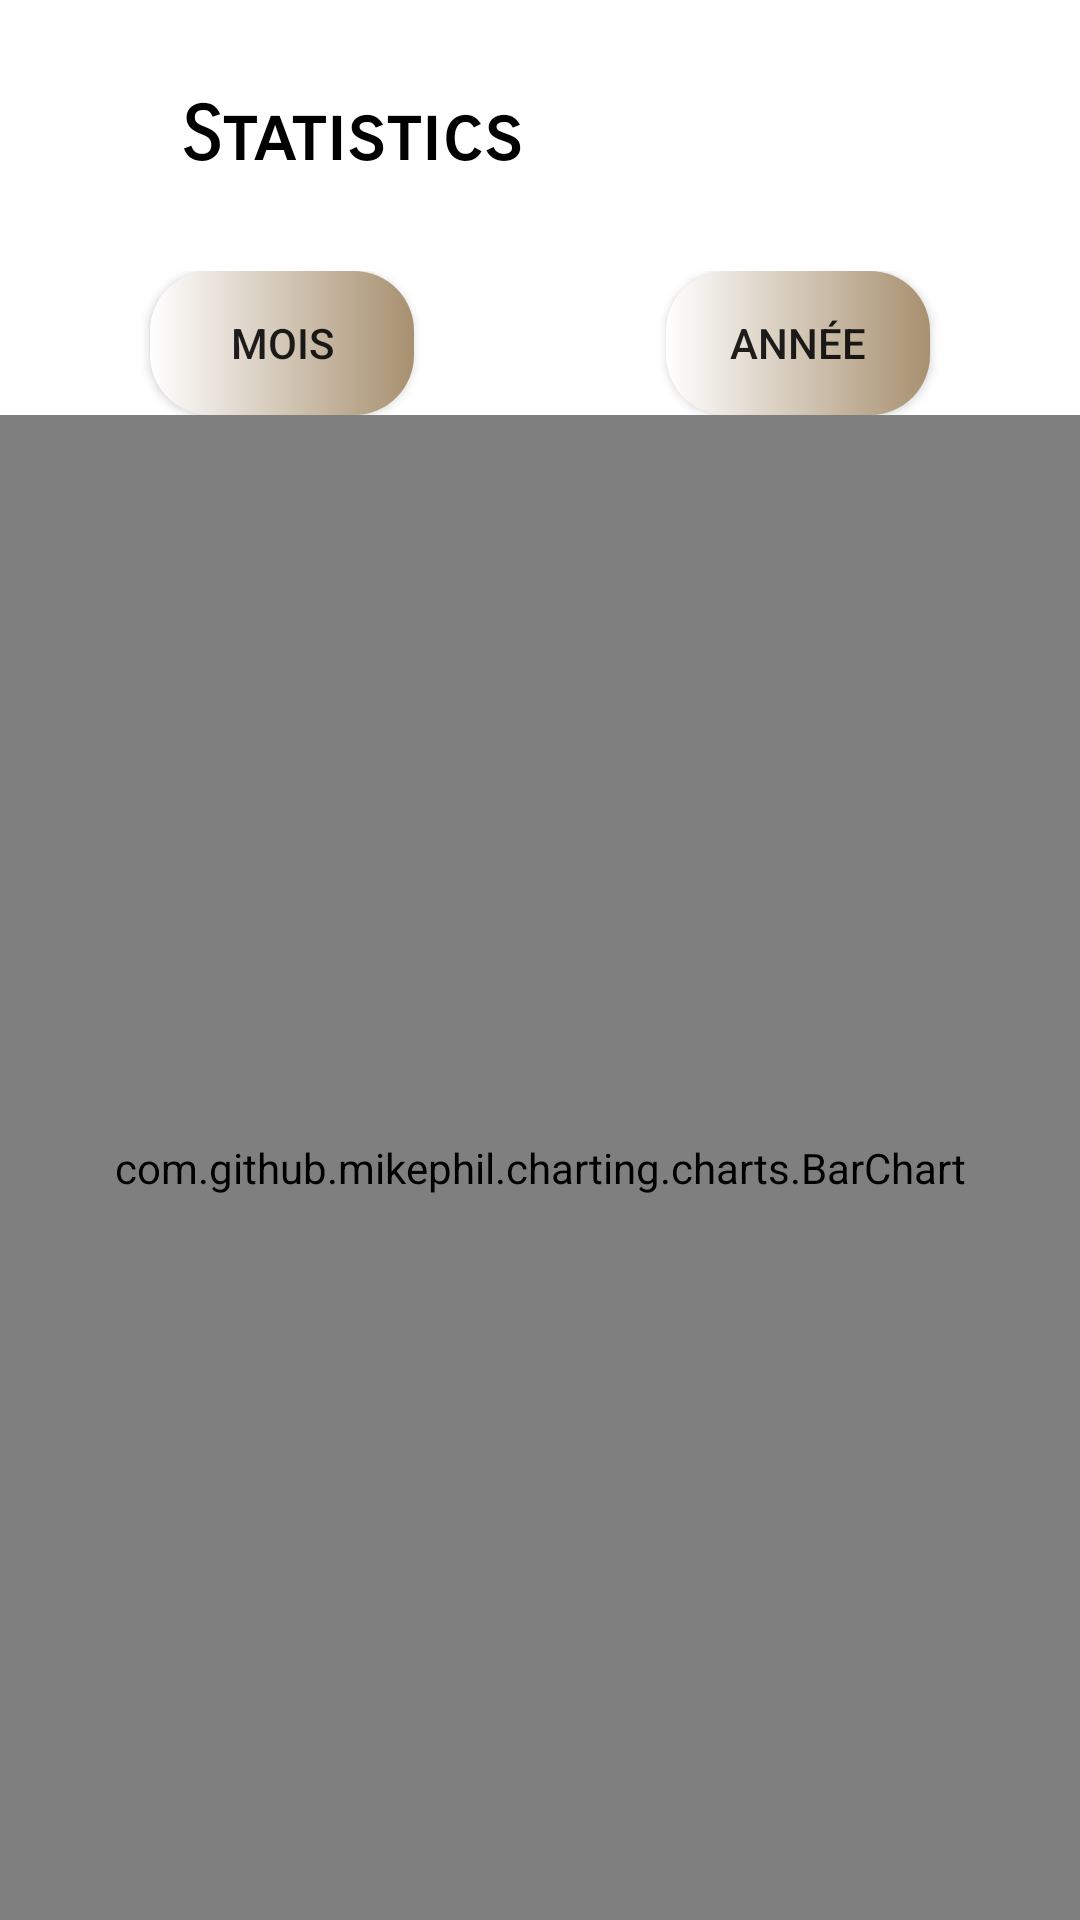

This screen was rendered from an Android layout file. Write that file and the resources it references.
<!-- AndroidManifest.xml: application theme Theme.DattesPretige -->
<!-- res/layout/activity_statistique.xml -->
<?xml version="1.0" encoding="utf-8"?>
<RelativeLayout xmlns:android="http://schemas.android.com/apk/res/android"
    xmlns:app="http://schemas.android.com/apk/res-auto"
    android:layout_width="match_parent"
    android:layout_height="match_parent"
    xmlns:tools="http://schemas.android.com/tools"
    tools:context=".statistique">
    <RelativeLayout
        android:id="@+id/relative"
        android:layout_width="match_parent"
        android:layout_height="wrap_content"
        android:orientation="horizontal"

        android:padding="30dp">

        <ImageButton
            android:id="@+id/back_btn"
            android:layout_width="30dp"
            android:layout_height="30dp"
            android:background="@null"

            android:src="@drawable/ic_back_black_24" />

        <TextView
            android:id="@+id/text"
            android:layout_width="wrap_content"
            android:layout_height="wrap_content"
            android:layout_gravity="center"
            android:layout_toEndOf="@+id/back_btn"
            android:fontFamily="sans-serif-smallcaps"
            android:gravity="center"
            android:text="Statistics"
            android:textColor="@color/black"
            android:textSize="25sp"
            android:textStyle="bold"
            app:layout_constraintBottom_toBottomOf="parent"
            app:layout_constraintEnd_toEndOf="parent"
            app:layout_constraintStart_toStartOf="parent"
            app:layout_constraintTop_toTopOf="parent" />

        <ImageButton
            android:id="@+id/setyear"
            android:layout_width="30dp"
            android:layout_height="30dp"
            android:layout_alignTop="@+id/text"
            android:layout_alignBottom="@+id/text"
            android:layout_alignParentEnd="true"
            android:layout_marginTop="0dp"
            android:layout_marginBottom="0dp"
            android:background="@null"
            android:src="@drawable/ic_search_24" />


    </RelativeLayout>
<RelativeLayout
    android:id="@+id/relativelayout"
    android:layout_width="match_parent"
    android:layout_below="@+id/relative"
    android:layout_height="wrap_content"
    android:orientation="horizontal">

    <androidx.appcompat.widget.AppCompatButton
        android:id="@+id/mois_btn"
        android:layout_width="wrap_content"
        android:layout_height="wrap_content"
        android:layout_alignParentStart="true"
        android:layout_marginStart="50dp"
        android:background="@drawable/chape_rect1"
        android:text="Mois" />

    <androidx.appcompat.widget.AppCompatButton
        android:id="@+id/anne_btn"
        android:layout_width="wrap_content"
        android:layout_height="wrap_content"
        android:layout_alignParentEnd="true"
        android:layout_marginEnd="50dp"
        android:background="@drawable/chape_rect1"
        android:text="Année" />
</RelativeLayout>
    <LinearLayout
        android:id="@+id/linear_mois"
        android:layout_width="match_parent"
        android:layout_below="@id/relativelayout"
        android:layout_height="match_parent">
    <com.github.mikephil.charting.charts.BarChart
        android:id="@+id/barchart_Mois"
        android:layout_width="match_parent"
        android:layout_height="match_parent" />
    </LinearLayout>
    <LinearLayout
        android:id="@+id/linear_annee"
        android:layout_width="match_parent"
        android:layout_below="@id/relativelayout"
        android:visibility="gone"
        android:layout_height="match_parent">
    <com.github.mikephil.charting.charts.BarChart
        android:id="@+id/barchart_year"
        android:layout_width="match_parent"
        android:layout_height="match_parent" />
    </LinearLayout>


</RelativeLayout>
<!-- resources referenced by this layout -->
<resources>
  <color name="black">#FF000000</color>
  <!-- drawable chape_rect1 (drawable) -->
  <?xml version="1.0" encoding="utf-8"?>
  <selector xmlns:android="http://schemas.android.com/apk/res/android">
      <item>
          <shape>
              <corners android:radius="20dp" />
  
              <gradient android:angle="180"
                  android:startColor="@color/principale"
                  android:endColor="@color/white"
                  android:gradientRadius="20dp"/>
          </shape>
      </item>
  </selector>
  <style name="Theme.DattesPretige" parent="Theme.MaterialComponents.DayNight.NoActionBar">
          
          <item name="colorPrimary">@color/purple_500</item>
          <item name="colorPrimaryVariant">@color/purple_700</item>
          <item name="colorOnPrimary">@color/white</item>
          
          <item name="colorSecondary">@color/teal_200</item>
          <item name="colorSecondaryVariant">@color/teal_700</item>
          <item name="colorOnSecondary">@color/black</item>
          
          <item name="android:statusBarColor">@color/principale1</item>
          
      </style>
  <color name="principale">#a7906f</color>
  <color name="white">#FFFFFFFF</color>
  <color name="purple_500">#FF6200EE</color>
  <color name="purple_700">#FF3700B3</color>
  <color name="teal_200">#FF03DAC5</color>
  <color name="teal_700">#FF018786</color>
  <color name="principale1">#143333</color>
</resources>
